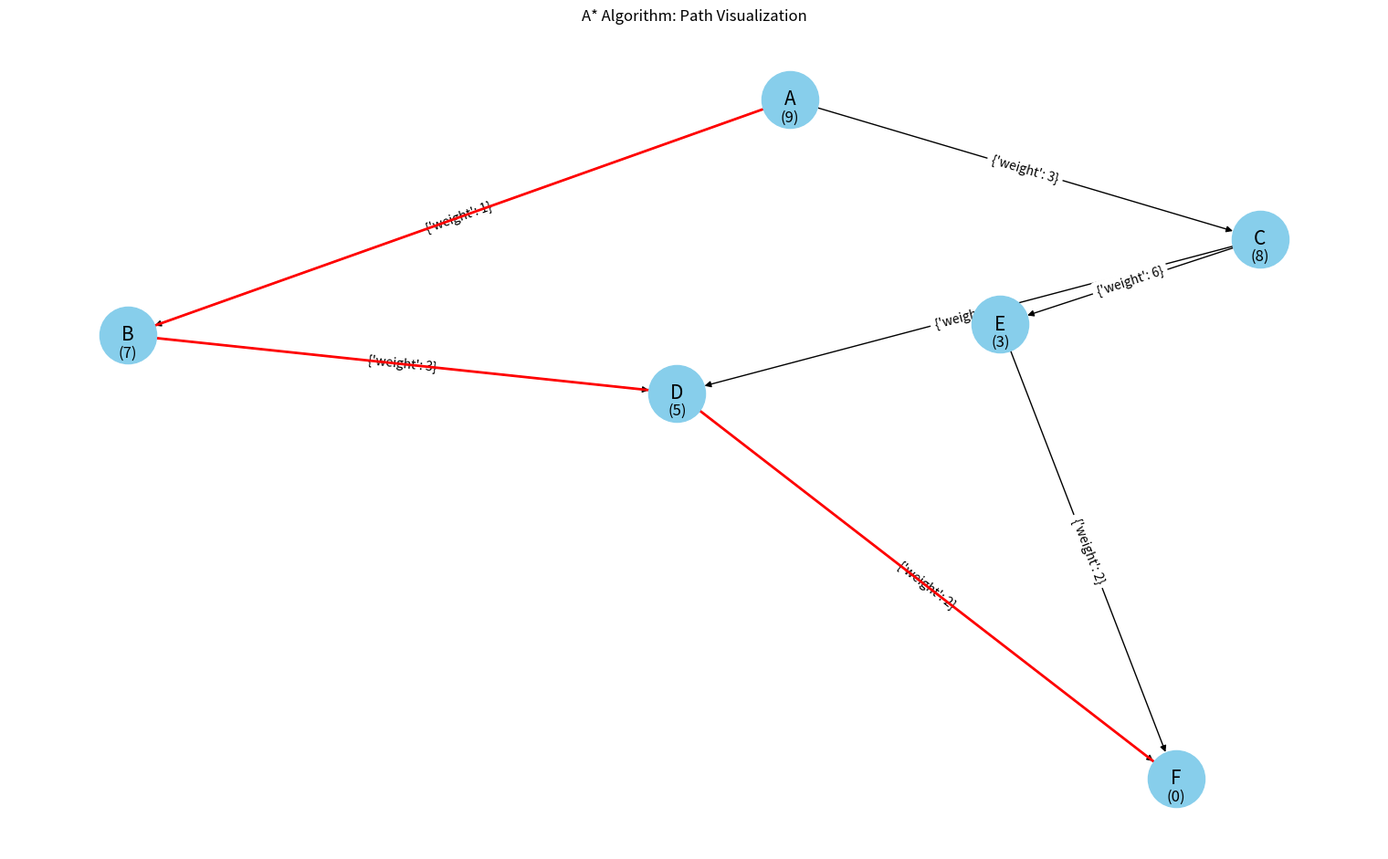

Write Python code to recreate this figure.
import heapq
import matplotlib.pyplot as plt
import networkx as nx
import pandas as pd
# import data


def a_star_algorithm(start, end):
    distances = {node: float('infinity') for node in graph}
    distances[start] = 0
    priority_queue = [(0 + heuristics[start], start, [start])]

    while priority_queue:
        current_cost, current_node, route = heapq.heappop(priority_queue)

        if current_node == end:
            return route

        for adjacent, weight in graph[current_node].items():
            new_cost = current_cost + weight - heuristics[current_node] + heuristics[adjacent]
            if new_cost < distances[adjacent]:
                distances[adjacent] = new_cost
                heapq.heappush(priority_queue, (new_cost, adjacent, route + [adjacent]))

    return None


def draw_graph_from_panda():
    plt.figure(figsize=(15, 9))
    g = nx.from_pandas_edgelist(df, 'from', 'to', 'weight', create_using=nx.DiGraph())
    pos = nx.spring_layout(g)
    nx.draw(g, pos, with_labels=True, node_size=2000, node_color='skyblue', font_size=15)

    # 휴리스틱 값 라벨 추가
    heuristic_labels = {k: f"\n\n({v})" for k, v in heuristics.items()}
    nx.draw_networkx_labels(g, pos, labels=heuristic_labels)
    print(g)
    edge_labels = nx.get_edge_attributes(g, 'weight')
    print(edge_labels)
    nx.draw_networkx_edge_labels(g, pos)

    # 경로 강조
    print(path)
    if path:
        edges_in_path = [(path[n], path[n + 1]) for n in range(len(path) - 1)]
        nx.draw_networkx_edges(g, pos, edgelist=edges_in_path, edge_color='red', width=2)

    plt.title("A* Algorithm: Path Visualization")
    plt.show()


def draw_graph():
    plt.figure(figsize=(15, 9))
    g = nx.DiGraph(graph)
    pos = nx.spring_layout(g)
    nx.draw(g, pos, with_labels=True, node_size=2000, node_color='skyblue', font_size=15)

    # 휴리스틱 값 라벨 추가
    heuristic_labels = {k: f"\n\n({v})" for k, v in heuristics.items()}
    nx.draw_networkx_labels(g, pos, labels=heuristic_labels)

    # 경로 강조
    if path:
        edges_in_path = [(path[n], path[n + 1]) for n in range(len(path) - 1)]
        nx.draw_networkx_edges(g, pos, edgelist=edges_in_path, edge_color='red', width=2)

    plt.title("A* Algorithm: Path Visualization")
    plt.show()


# 예시 그래프
graph = {
    'A': {'B': 1, 'C': 3},
    'B': {'D': 3},
    'C': {'D': 1, 'E': 6},
    'D': {'F': 2},
    'E': {'F': 2},
    'F': {}
}

df = pd.DataFrame({'from': ['A', 'A', 'B', 'C', 'C', 'D', 'E'],
                   'to': ['B', 'C', 'D', 'D', 'E', 'F', 'F'],
                   'weight': [1, 3, 3, 1, 6, 2, 2]})

# 휴리스틱 값
heuristics = {'A': 9, 'B': 7, 'C': 8, 'D': 5, 'E': 3, 'F': 0}

# A* 알고리즘 실행
path = a_star_algorithm('A', 'F')

# 그래프 시각화
draw_graph_from_panda()
# draw_graph()
